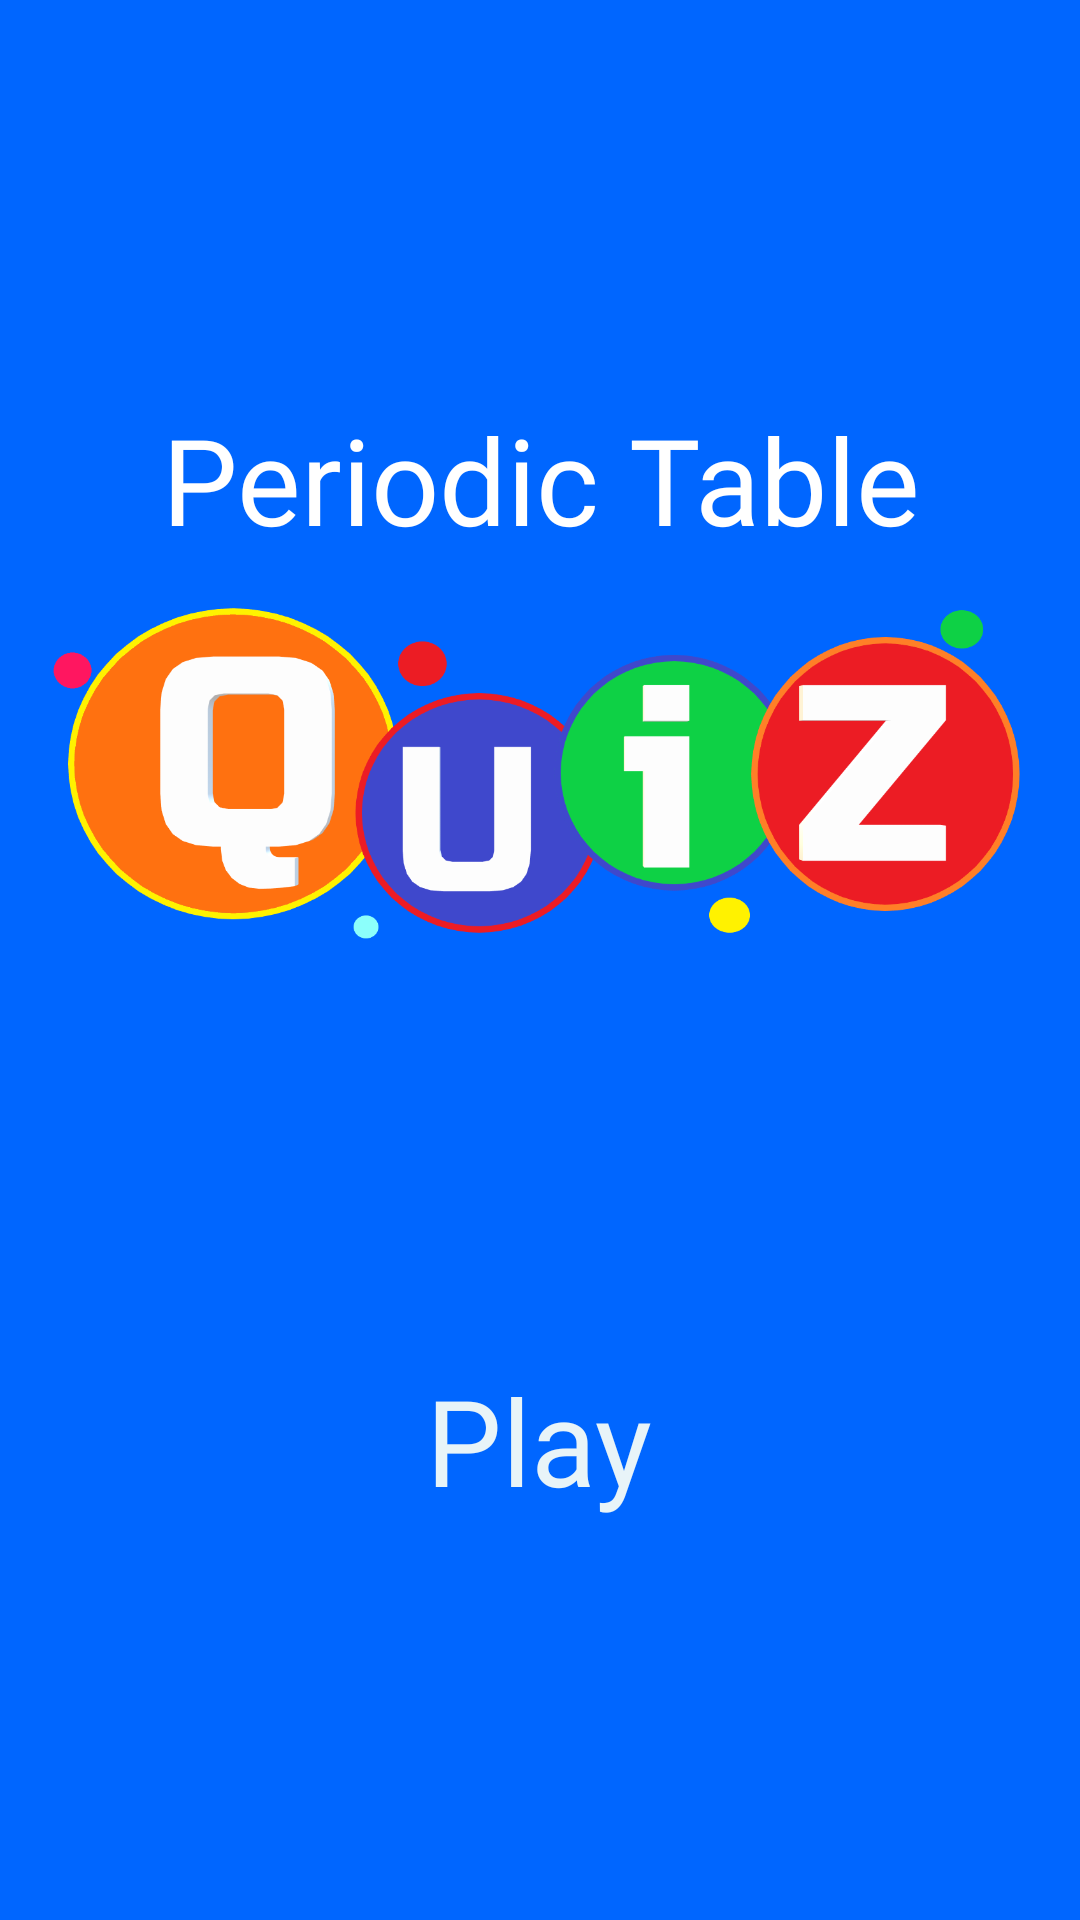

The Android layout XML behind this screen, and the referenced resources:
<!-- AndroidManifest.xml: application theme Theme.PeriodicTable -->
<!-- res/layout/activity_quiz.xml -->
<?xml version="1.0" encoding="utf-8"?>
<LinearLayout xmlns:android="http://schemas.android.com/apk/res/android"
    xmlns:tools="http://schemas.android.com/tools"
    android:layout_width="match_parent"
    android:layout_height="match_parent"
    tools:context=".Quiz"
    android:background="#0066ff"
    android:gravity="center"
    android:orientation="vertical">
    
    <TextView
        android:layout_width="wrap_content"
        android:layout_height="wrap_content"
        android:fontFamily="@font/archivo_black"
        android:gravity="center"
        android:textColor="#FFFF"
        android:text="Periodic Table"
        android:textSize="40dp" />
    
    <ImageView
        android:id="@+id/imageView1"
        android:layout_width="332dp"
        android:layout_height="141dp"
        android:src="@drawable/quizes"/>

    <ImageButton
        android:layout_width="117dp"
        android:layout_height="106dp"
        android:layout_margin="10dp"
        android:background="@drawable/pngegg"
        android:onClick="startGame" />
    
    <TextView
        android:layout_width="wrap_content"
        android:layout_height="wrap_content"
        android:fontFamily="@font/archivo_black"
        android:text="Play"
        android:textSize="40sp"
        android:textColor="#e8f4f8"
        android:onClick="startGame" />
    
</LinearLayout>
<!-- resources referenced by this layout -->
<resources>
  <!-- drawable quizes: png bitmap (drawable, 60674 bytes) -->
</resources>
